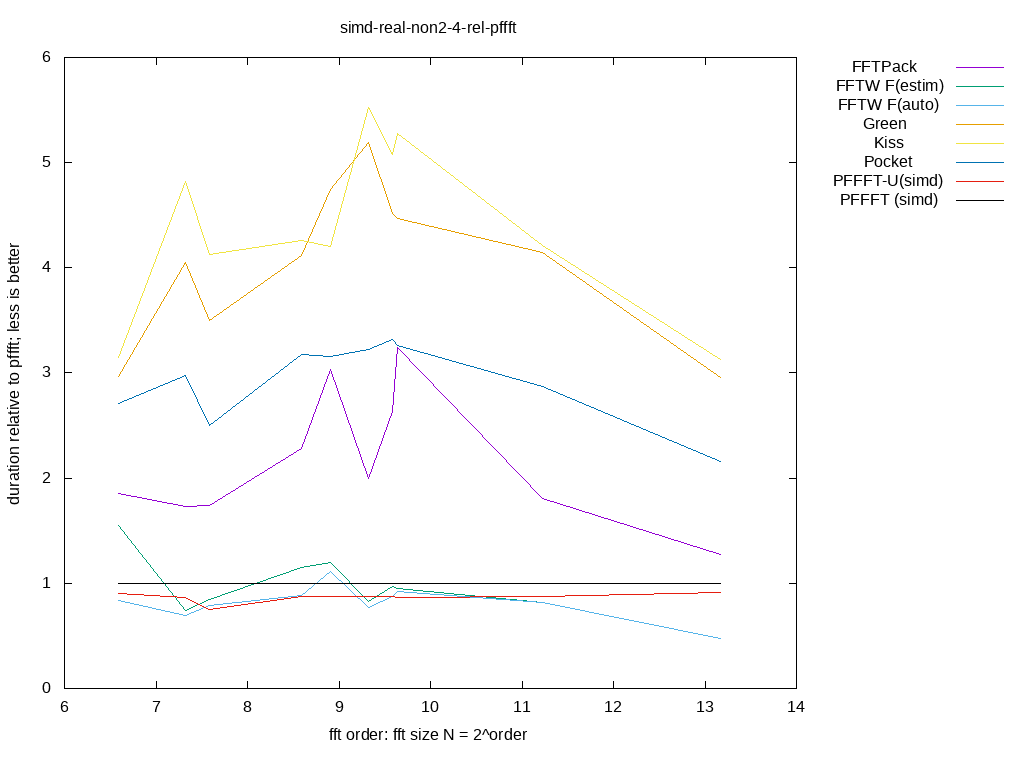

Values plotted in this chart, from the file beside it:
size, log2, FFTPack, FFTW F(estim), FFTW F(auto), Green, Kiss, Pocket, PFFFT-U(simd), PFFFT (simd), 
96, 6.585, 1.852, 1.552, 0.8414, 2.967, 3.144, 2.714, 0.9039, 1, 
160, 7.322, 1.734, 0.7399, 0.6986, 4.054, 4.82, 2.976, 0.8662, 1, 
192, 7.585, 1.743, 0.8476, 0.7875, 3.502, 4.126, 2.5, 0.7511, 1, 
384, 8.585, 2.28, 1.155, 0.8799, 4.119, 4.263, 3.179, 0.8759, 1, 
480, 8.907, 3.033, 1.201, 1.116, 4.748, 4.199, 3.161, 0.8716, 1, 
640, 9.322, 2, 0.8267, 0.7698, 5.192, 5.528, 3.228, 0.8793, 1, 
768, 9.585, 2.629, 0.9705, 0.8757, 4.517, 5.078, 3.318, 0.8764, 1, 
800, 9.644, 3.241, 0.9517, 0.9255, 4.473, 5.281, 3.257, 0.8678, 1, 
2400, 11.23, 1.803, 0.8154, 0.8154, 4.148, 4.217, 2.867, 0.8754, 1, 
9216, 13.17, 1.278, 0.4719, 0.4719, 2.962, 3.125, 2.162, 0.9092, 1, 
